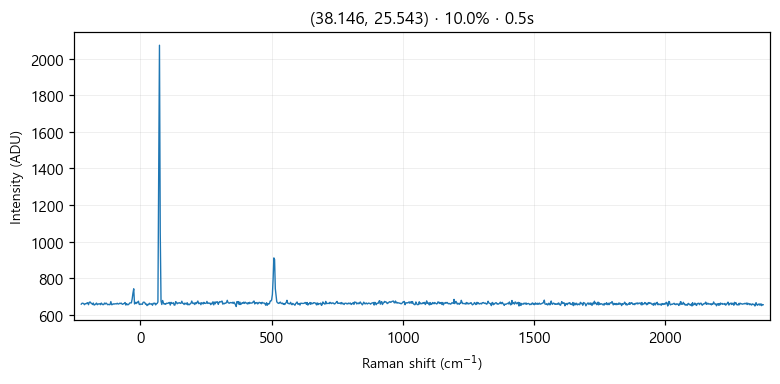

Values plotted in this chart, from the file beside it:
# laser_power_pct, 10.0
# exposure_time, 0.5
# laser_nm, 532
# mode, single
pixel, raman_shift_cm-1, wavelength_nm, intensity
0, -225, 525.7, 658
1, -221.9, 525.8, 663
2, -218.9, 525.9, 663
3, -215.8, 526, 661
4, -212.7, 526.1, 655
5, -209.7, 526.2, 661
6, -206.6, 526.2, 660
7, -203.5, 526.3, 664
8, -200.5, 526.4, 666
9, -197.4, 526.5, 655
10, -194.4, 526.6, 668
11, -191.3, 526.7, 670
12, -188.3, 526.7, 664
13, -185.2, 526.8, 662
14, -182.1, 526.9, 656
15, -179.1, 527, 664
16, -176, 527.1, 653
17, -173, 527.2, 655
18, -169.9, 527.3, 659
19, -166.9, 527.3, 664
20, -163.9, 527.4, 655
21, -160.8, 527.5, 658
22, -157.8, 527.6, 660
23, -154.7, 527.7, 660
24, -151.7, 527.8, 655
25, -148.6, 527.8, 664
26, -145.6, 527.9, 659
27, -142.6, 528, 655
28, -139.5, 528.1, 656
29, -136.5, 528.2, 664
30, -133.5, 528.3, 659
31, -130.4, 528.4, 664
32, -127.4, 528.4, 660
33, -124.4, 528.5, 655
34, -121.3, 528.6, 657
35, -118.3, 528.7, 655
36, -115.3, 528.8, 656
37, -112.3, 528.9, 672
38, -109.2, 528.9, 655
39, -106.2, 529, 656
40, -103.2, 529.1, 660
41, -100.2, 529.2, 658
42, -97.17, 529.3, 660
43, -94.15, 529.4, 660
44, -91.13, 529.5, 659
45, -88.12, 529.5, 663
46, -85.1, 529.6, 659
47, -82.09, 529.7, 659
48, -79.08, 529.8, 663
49, -76.07, 529.9, 661
50, -73.06, 530, 664
51, -70.05, 530, 659
52, -67.04, 530.1, 657
53, -64.03, 530.2, 661
54, -61.03, 530.3, 661
55, -58.03, 530.4, 667
... 968 more rows
